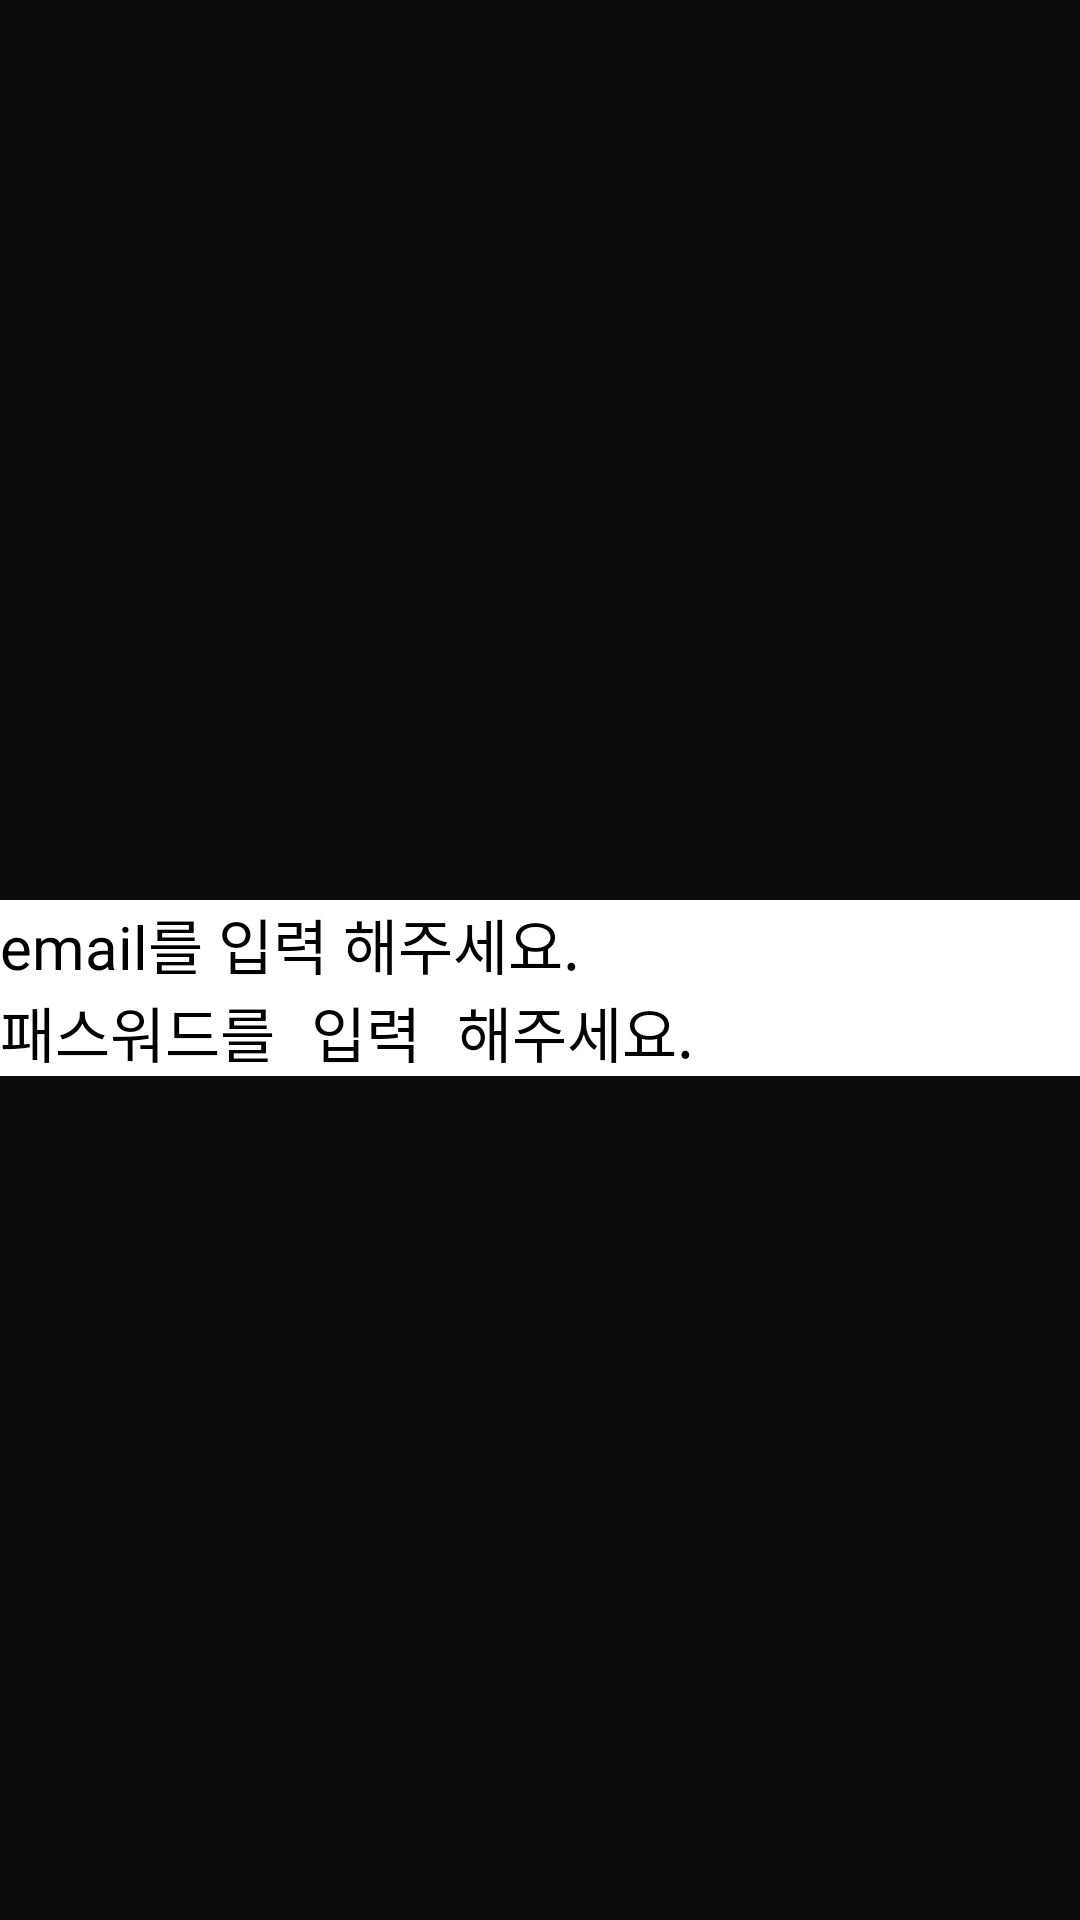

The Android layout XML behind this screen, and the referenced resources:
<!-- AndroidManifest.xml: application theme Theme.K23021AndroidLab -->
<!-- res/layout/activity_logingo.xml -->
<?xml version="1.0" encoding="utf-8"?>
<LinearLayout
    xmlns:android="http://schemas.android.com/apk/res/android"
    xmlns:app="http://schemas.android.com/apk/res-auto"
    xmlns:tools="http://schemas.android.com/tools"
    android:layout_width="match_parent"
    android:layout_height="match_parent"
    android:orientation="vertical"
    android:backgroundTint="#0C0C0C"
    android:background="@color/white"
    tools:context=".MainActivity2">



    <LinearLayout
        android:layout_width="match_parent"
        android:layout_height="wrap_content"
        android:layout_marginTop="300dp"
        android:orientation="vertical">

    <EditText
        android:layout_width="match_parent"
        android:layout_height="wrap_content"
        android:hint="email를 입력 해주세요."
        android:textSize="20sp"
        android:background="@color/white"
        android:inputType="textEmailAddress"
        />

        <EditText
            android:layout_width="match_parent"
            android:layout_height="wrap_content"
            android:background="@color/white"
            android:hint="패스워드를 입력 해주세요."
            android:inputType="textPassword"
            android:textSize="20sp" />

    </LinearLayout>



</LinearLayout>
<!-- resources referenced by this layout -->
<resources>

  <!-- not gathered from this repository: default colours our renderer supplied (Android Studio template values) -->
  <color name="white">#FFFFFFFF</color>
</resources>
